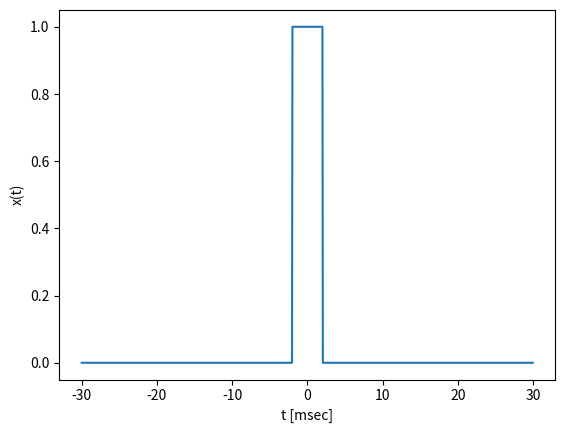
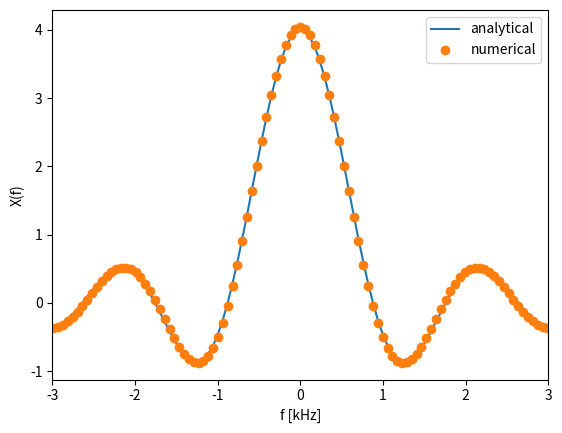

These figures' Python source, in order:
import numpy as np
import matplotlib.pyplot as plt

# function to create the square pulse
def square(t , T):    
    f = np.logical_and( t <= T / 2.0 , t >= -T/2.0 )
    return f.astype('float')

N = 1024
n = np.arange(-N / 2.0, N / 2.0, 1)  

# time axis
T = 4;
Tmax = 30.0
Dt = 2 * Tmax / N
t = n * Dt

# frequency axis
Df = 1.0 / (N * Dt)
f = n * Df

# signal in the time domain
x=square(t,T)

# signal in the frequency domain
X = Dt * np.fft.fftshift( np.fft.fft( np.fft.fftshift(x) ) )

# Analytical expression for the spectrum
X2= T * np.sinc( f * T ) 

# Plot results
plt.figure(1)
plt.xlabel('t [msec]')
plt.ylabel('x(t)')
plt.plot(t,x)

plt.figure(2)
plt.plot(t, X2, t, X, 'o')
plt.xlim(-3,3)
plt.legend(['analytical','numerical'])
plt.xlabel('f [kHz]')
plt.ylabel('X(f)')
